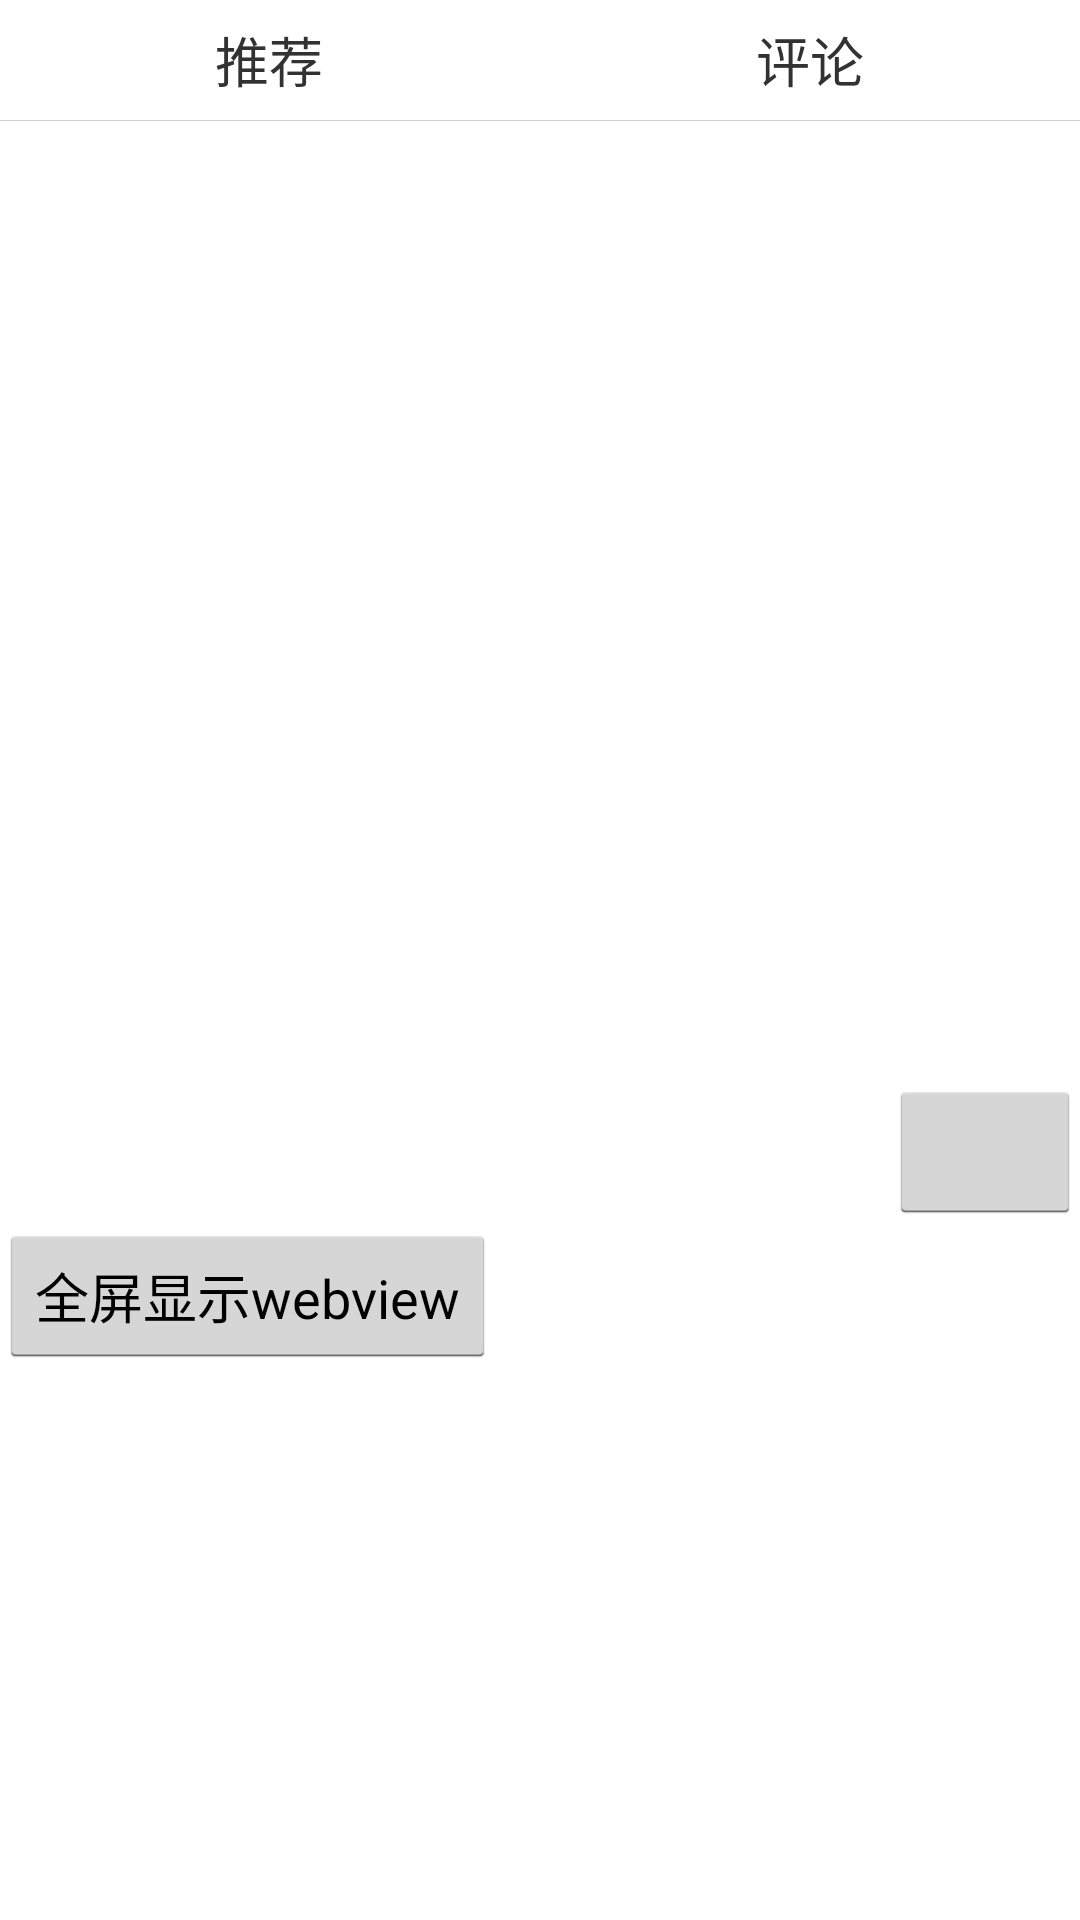

Write the Android layout XML for this screen, with the resource values it uses.
<!-- AndroidManifest.xml: activity theme CustomTheme -->
<!-- res/layout/activity_test.xml -->
<RelativeLayout xmlns:android="http://schemas.android.com/apk/res/android"
    xmlns:tools="http://schemas.android.com/tools"
    android:layout_width="match_parent"
    android:layout_height="match_parent"
    android:paddingBottom="@dimen/activity_vertical_margin"
    android:paddingLeft="@dimen/activity_horizontal_margin"
    android:paddingRight="@dimen/activity_horizontal_margin"
    android:paddingTop="@dimen/activity_vertical_margin"
    tools:context="com.cj.dreams.video.activity.TestActivity">

    <ScrollView
        android:layout_width="match_parent"
        android:layout_height="match_parent">

        <LinearLayout
            android:layout_width="match_parent"
            android:layout_height="match_parent"
            android:orientation="vertical">

            <LinearLayout
                android:id="@+id/linearlayout_01"
                android:layout_width="match_parent"
                android:layout_height="360dp"
                android:orientation="vertical">

                <LinearLayout
                    android:id="@+id/linearLayout1"
                    android:layout_width="fill_parent"
                    android:layout_height="40dp">

                    <RelativeLayout
                        android:layout_width="match_parent"
                        android:layout_height="match_parent"
                        android:layout_weight="1">

                        <ImageView
                            android:id="@+id/test_recommend_img"
                            android:layout_width="fill_parent"
                            android:layout_height="fill_parent" />

                        <TextView
                            android:id="@+id/test_recommend"
                            android:layout_width="fill_parent"
                            android:layout_height="fill_parent"
                            android:layout_weight="1"
                            android:gravity="center"
                            android:text="推荐"
                            android:textSize="18dp" />
                    </RelativeLayout>

                    <RelativeLayout
                        android:layout_width="match_parent"
                        android:layout_height="match_parent"
                        android:layout_weight="1">

                        <ImageView
                            android:id="@+id/test_evaluate_img"
                            android:layout_width="fill_parent"
                            android:layout_height="fill_parent" />

                        <TextView
                            android:id="@+id/test_evaluate"
                            android:layout_width="fill_parent"
                            android:layout_height="fill_parent"
                            android:layout_weight="1"
                            android:gravity="center"
                            android:text="评论"
                            android:textSize="18dp" />
                    </RelativeLayout>

                </LinearLayout>

                <View
                    android:layout_width="fill_parent"
                    android:layout_height="1px"
                    android:background="#CFCFCF" />

                <android.support.v4.view.ViewPager
                    android:id="@+id/test_viewpager"
                    android:layout_width="wrap_content"
                    android:layout_height="0dp"
                    android:layout_gravity="center"
                    android:layout_weight="1.0"
                    android:background="@color/white"
                    android:flipInterval="30"
                    android:persistentDrawingCache="animation" />
            </LinearLayout>

            <LinearLayout
                android:id="@+id/bottom_linearlayout"
                android:layout_width="match_parent"
                android:layout_height="wrap_content">

                <RelativeLayout
                    android:layout_width="match_parent"
                    android:layout_height="match_parent">


                    <Button
                        android:id="@+id/button"
                        android:layout_width="wrap_content"
                        android:layout_height="wrap_content"
                        android:layout_alignParentEnd="true"
                        android:layout_alignParentRight="true"
                        android:layout_alignParentTop="true" />


                </RelativeLayout>

            </LinearLayout>

            <RelativeLayout
                android:id="@+id/webView"
                android:layout_width="match_parent"
                android:layout_height="200dp"
                android:layout_alignEnd="@+id/button"
                android:layout_alignParentLeft="true"
                android:layout_alignParentStart="true"
                android:layout_alignRight="@+id/button"
                android:layout_below="@+id/button"
                android:background="@color/yellow"
                android:visibility="gone" />

            <Button
                android:id="@+id/delete"
                android:layout_width="wrap_content"
                android:layout_height="wrap_content"
                android:layout_alignParentTop="true"
                android:text="全屏显示webview" />
        </LinearLayout>
    </ScrollView>
</RelativeLayout>
<!-- resources referenced by this layout -->
<resources>
  <color name="white">#FFFFFF</color>
  <color name="yellow">#FFFF00</color>
  <style name="CustomTheme" parent="android:style/Theme.Holo.Light">
          <item name="android:selectableItemBackground">@drawable/ad_selectable_background</item>
          <item name="android:actionBarTabStyle">@style/MyActionBarTabStyle</item>
          <item name="android:actionBarTabTextStyle">@style/MyActionBarTabTextStyle</item>
          <item name="android:actionDropDownStyle">@style/MyDropDownNav</item>
          <item name="android:dropDownListViewStyle">@style/MyDropDownListView</item>
      </style>
  <style name="MyActionBarTabStyle" parent="android:style/Widget.Holo.Light.ActionBar.TabView">
          <item name="android:background">@drawable/actionbar_tab_bg</item>
          <item name="android:paddingLeft">22dp</item>
          <item name="android:paddingRight">22dp</item>
      </style>
  <style name="MyActionBarTabTextStyle" parent="android:style/Widget.Holo.Light.ActionBar.TabText">
          <item name="android:textColor">#ff0000</item>
          <item name="android:textSize">12sp</item>
      </style>
  <style name="MyDropDownNav" parent="android:style/Widget.Holo.Light.Spinner">
          <item name="android:background">@drawable/ad_spinner_background_holo_light</item>
          <item name="android:popupBackground">@drawable/ad_menu_dropdown_panel_holo_light</item>
          <item name="android:dropDownSelector">@drawable/ad_selectable_background</item>
      </style>
  <style name="MyDropDownListView" parent="android:style/Widget.Holo.ListView.DropDown">
          <item name="android:listSelector">@drawable/ad_selectable_background</item>
      </style>
</resources>
